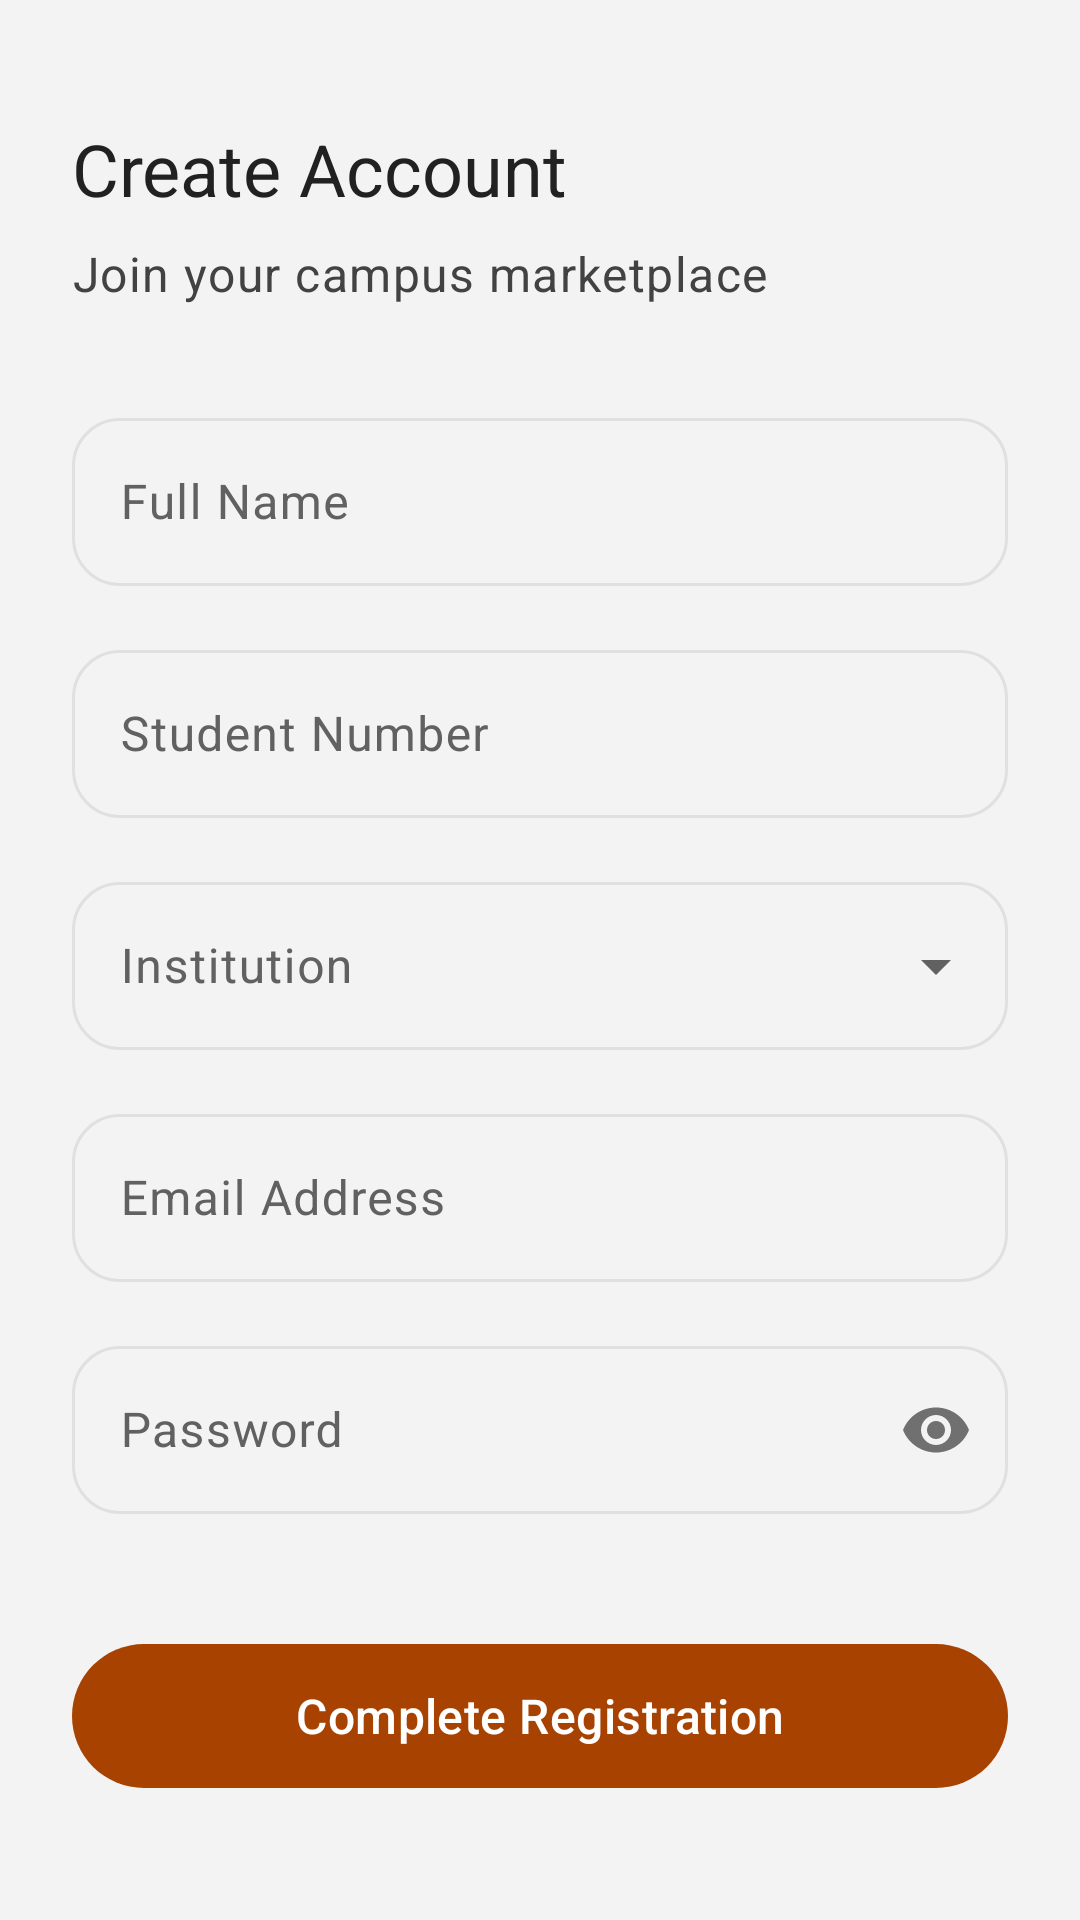

Android layout source for this screen:
<!-- AndroidManifest.xml: application theme Theme.TextbookHub -->
<!-- res/layout/activity_registration.xml -->
<?xml version="1.0" encoding="utf-8"?>
<androidx.constraintlayout.widget.ConstraintLayout 
    xmlns:android="http://schemas.android.com/apk/res/android"
    xmlns:app="http://schemas.android.com/apk/res-auto"
    xmlns:tools="http://schemas.android.com/tools"
    android:layout_width="match_parent"
    android:layout_height="match_parent"
    android:background="?attr/android:colorBackground"
    tools:context=".RegistrationActivity">

    
    <ImageView
        android:layout_width="match_parent"
        android:layout_height="match_parent"
        android:src="@drawable/bg_african_pattern"
        android:scaleType="centerCrop"
        android:alpha="0.08"
        app:layout_constraintBottom_toBottomOf="parent"
        app:layout_constraintEnd_toEndOf="parent"
        app:layout_constraintStart_toStartOf="parent"
        app:layout_constraintTop_toTopOf="parent" />

    
    <TextView
        android:id="@+id/tv_header_title"
        style="@style/TextAppearance.App.HeadlineSmall"
        android:layout_width="wrap_content"
        android:layout_height="wrap_content"
        android:text="Create Account"
        android:layout_marginStart="24dp"
        android:layout_marginTop="40dp"
        app:layout_constraintStart_toStartOf="parent"
        app:layout_constraintTop_toTopOf="parent" />

    <TextView
        android:id="@+id/tv_header_subtitle"
        style="@style/TextAppearance.App.BodyLarge"
        android:layout_width="wrap_content"
        android:layout_height="wrap_content"
        android:text="Join your campus marketplace"
        android:layout_marginStart="24dp"
        android:layout_marginTop="8dp"
        app:layout_constraintStart_toStartOf="parent"
        app:layout_constraintTop_toBottomOf="@id/tv_header_title" />

    
    <com.google.android.material.textfield.TextInputLayout
        android:id="@+id/til_full_name"
        style="@style/Widget.App.TextInputLayout.OutlinedBox"
        android:layout_width="0dp"
        android:layout_height="wrap_content"
        android:layout_marginStart="24dp"
        android:layout_marginEnd="24dp"
        android:layout_marginTop="32dp"
        app:layout_constraintEnd_toEndOf="parent"
        app:layout_constraintStart_toStartOf="parent"
        app:layout_constraintTop_toBottomOf="@id/tv_header_subtitle">

        <com.google.android.material.textfield.TextInputEditText
            android:id="@+id/et_full_name"
            android:layout_width="match_parent"
            android:layout_height="56dp"
            android:hint="Full Name" />
    </com.google.android.material.textfield.TextInputLayout>

    <com.google.android.material.textfield.TextInputLayout
        android:id="@+id/til_student_number"
        style="@style/Widget.App.TextInputLayout.OutlinedBox"
        android:layout_width="0dp"
        android:layout_height="wrap_content"
        android:layout_marginStart="24dp"
        android:layout_marginEnd="24dp"
        android:layout_marginTop="16dp"
        app:layout_constraintEnd_toEndOf="parent"
        app:layout_constraintStart_toStartOf="parent"
        app:layout_constraintTop_toBottomOf="@id/til_full_name">

        <com.google.android.material.textfield.TextInputEditText
            android:id="@+id/et_student_number"
            android:layout_width="match_parent"
            android:layout_height="56dp"
            android:hint="Student Number" />
    </com.google.android.material.textfield.TextInputLayout>

    <com.google.android.material.textfield.TextInputLayout
        android:id="@+id/til_institution"
        style="@style/Widget.App.TextInputLayout.OutlinedBox.ExposedDropdownMenu"
        android:layout_width="0dp"
        android:layout_height="wrap_content"
        android:layout_marginStart="24dp"
        android:layout_marginEnd="24dp"
        android:layout_marginTop="16dp"
        app:layout_constraintEnd_toEndOf="parent"
        app:layout_constraintStart_toStartOf="parent"
        app:layout_constraintTop_toBottomOf="@id/til_student_number">

        <AutoCompleteTextView
            android:id="@+id/et_institution"
            android:layout_width="match_parent"
            android:layout_height="56dp"
            android:inputType="none"
            android:hint="Institution" />
    </com.google.android.material.textfield.TextInputLayout>

    <com.google.android.material.textfield.TextInputLayout
        android:id="@+id/til_email"
        style="@style/Widget.App.TextInputLayout.OutlinedBox"
        android:layout_width="0dp"
        android:layout_height="wrap_content"
        android:layout_marginStart="24dp"
        android:layout_marginEnd="24dp"
        android:layout_marginTop="16dp"
        app:layout_constraintEnd_toEndOf="parent"
        app:layout_constraintStart_toStartOf="parent"
        app:layout_constraintTop_toBottomOf="@id/til_institution">

        <com.google.android.material.textfield.TextInputEditText
            android:id="@+id/et_email"
            android:layout_width="match_parent"
            android:layout_height="56dp"
            android:hint="Email Address" />
    </com.google.android.material.textfield.TextInputLayout>

    <com.google.android.material.textfield.TextInputLayout
        android:id="@+id/til_password"
        style="@style/Widget.App.TextInputLayout.OutlinedBox"
        android:layout_width="0dp"
        android:layout_height="wrap_content"
        android:layout_marginStart="24dp"
        android:layout_marginEnd="24dp"
        android:layout_marginTop="16dp"
        app:passwordToggleEnabled="true"
        app:layout_constraintEnd_toEndOf="parent"
        app:layout_constraintStart_toStartOf="parent"
        app:layout_constraintTop_toBottomOf="@id/til_email">

        <com.google.android.material.textfield.TextInputEditText
            android:id="@+id/et_password"
            android:layout_width="match_parent"
            android:layout_height="56dp"
            android:inputType="textPassword"
            android:hint="Password" />
    </com.google.android.material.textfield.TextInputLayout>

    
    <com.google.android.material.button.MaterialButton
        android:id="@+id/btn_complete_registration"
        style="@style/Widget.App.Button"
        android:layout_width="0dp"
        android:layout_height="wrap_content"
        android:layout_marginStart="24dp"
        android:layout_marginEnd="24dp"
        android:layout_marginBottom="40dp"
        android:text="Complete Registration"
        app:layout_constraintBottom_toBottomOf="parent"
        app:layout_constraintEnd_toEndOf="parent"
        app:layout_constraintStart_toStartOf="parent" />

</androidx.constraintlayout.widget.ConstraintLayout>
<!-- resources referenced by this layout -->
<resources>
  <style name="TextAppearance.App.BodyLarge" parent="TextAppearance.Material3.BodyLarge">
          <item name="android:fontFamily">sans</item>
          <item name="android:textColor">?attr/colorOnSurface</item>
      </style>
  <style name="TextAppearance.App.HeadlineSmall" parent="TextAppearance.Material3.HeadlineSmall">
          <item name="android:fontFamily">sans</item>
          <item name="android:textColor">?attr/colorOnBackground</item>
      </style>
  <style name="Widget.App.Button" parent="Widget.Material3.Button">
          <item name="android:minHeight">56dp</item>
          <item name="cornerRadius">28dp</item>
          <item name="android:textAppearance">@style/TextAppearance.App.TitleMedium</item>
      </style>
  <style name="TextAppearance.App.TitleMedium" parent="TextAppearance.Material3.TitleMedium">
          <item name="android:fontFamily">sans</item>
          <item name="android:textColor">?attr/colorOnSurface</item>
      </style>
  <color name="md_theme_primary">#A84200</color>
  <color name="md_theme_onPrimary">#FFFFFF</color>
  <color name="md_theme_primaryContainer">#FFDBCC</color>
  <color name="md_theme_onPrimaryContainer">#3E1100</color>
  <color name="md_theme_secondary">#005C4B</color>
  <color name="md_theme_onSecondary">#FFFFFF</color>
  <color name="md_theme_secondaryContainer">#72E8D2</color>
  <color name="md_theme_onSecondaryContainer">#00211A</color>
  <color name="md_theme_tertiary">#7A5200</color>
  <color name="md_theme_onTertiary">#FFFFFF</color>
  <color name="md_theme_tertiaryContainer">#FFDE9C</color>
  <color name="md_theme_onTertiaryContainer">#271800</color>
  <color name="md_theme_error">#BA1A1A</color>
  <color name="md_theme_onError">#FFFFFF</color>
  <color name="md_theme_errorContainer">#FFDAD6</color>
  <color name="md_theme_onErrorContainer">#410002</color>
  <color name="md_theme_background">#F5F5F5</color>
  <color name="md_theme_onBackground">#212121</color>
  <color name="md_theme_surface">#FFFFFF</color>
  <color name="md_theme_onSurface">#424242</color>
  <color name="md_theme_surfaceVariant">#E0E0E0</color>
  <color name="md_theme_onSurfaceVariant">#616161</color>
  <color name="md_theme_outline">#BDBDBD</color>
  <color name="md_theme_outlineVariant">#E0E0E0</color>
  <style name="TextAppearance.App.TitleLarge" parent="TextAppearance.Material3.TitleLarge">
          <item name="android:fontFamily">sans</item>
          <item name="android:textColor">?attr/colorOnSurface</item>
      </style>
  <style name="TextAppearance.App.TitleSmall" parent="TextAppearance.Material3.TitleSmall">
          <item name="android:fontFamily">sans</item>
          <item name="android:textColor">?attr/colorOnSurface</item>
      </style>
  <style name="TextAppearance.App.BodyMedium" parent="TextAppearance.Material3.BodyMedium">
          <item name="android:fontFamily">sans</item>
          <item name="android:textColor">?attr/colorOnSurface</item>
      </style>
  <style name="TextAppearance.App.BodySmall" parent="TextAppearance.Material3.BodySmall">
          <item name="android:fontFamily">sans</item>
          <item name="android:textColor">?attr/colorOnSurface</item>
      </style>
  <style name="TextAppearance.App.LabelLarge" parent="TextAppearance.Material3.LabelLarge">
          <item name="android:fontFamily">sans</item>
          <item name="android:textColor">?attr/colorOnSurface</item>
      </style>
  <style name="TextAppearance.App.LabelMedium" parent="TextAppearance.Material3.LabelMedium">
          <item name="android:fontFamily">sans</item>
          <item name="android:textColor">?attr/colorOnSurface</item>
      </style>
  <style name="TextAppearance.App.LabelSmall" parent="TextAppearance.Material3.LabelSmall">
          <item name="android:fontFamily">sans</item>
          <item name="android:textColor">?attr/colorOnSurface</item>
      </style>
</resources>
